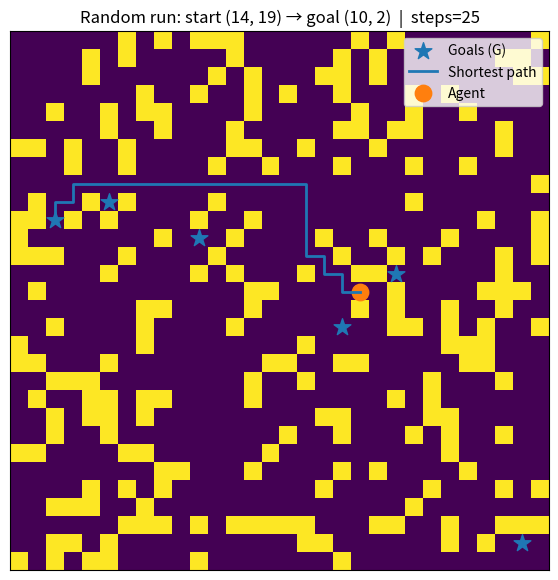

Here is the Python script that generated this plot:
import random
from collections import deque
import numpy as np
import matplotlib.pyplot as plt
from matplotlib.animation import FuncAnimation

# ----------------------------
# 30x30 Random Grid World
# ----------------------------
ROWS, COLS = 30, 30
MOVES = [(-1, 0), (1, 0), (0, -1), (0, 1)]  # U, D, L, R (no need to name for animation)

def generate_grid(rows=30, cols=30, wall_prob=0.22, num_goals=6):
    """Generates a random grid with walls, one start S, and multiple goals G."""
    grid = [["." for _ in range(cols)] for _ in range(rows)]

    # Place walls
    for r in range(rows):
        for c in range(cols):
            if random.random() < wall_prob:
                grid[r][c] = "#"

    # Place start
    while True:
        sr, sc = random.randrange(rows), random.randrange(cols)
        if grid[sr][sc] == ".":
            grid[sr][sc] = "S"
            start = (sr, sc)
            break

    # Place goals
    goals = set()
    while len(goals) < num_goals:
        gr, gc = random.randrange(rows), random.randrange(cols)
        if grid[gr][gc] == ".":
            grid[gr][gc] = "G"
            goals.add((gr, gc))

    return grid, start, goals

def in_bounds(r, c):
    return 0 <= r < ROWS and 0 <= c < COLS

def passable(grid, r, c):
    return grid[r][c] != "#"

def bfs(grid, start):
    """BFS returns dist and parent pointers for shortest paths from start."""
    q = deque([start])
    dist = {start: 0}
    parent = {start: None}

    while q:
        r, c = q.popleft()
        cur = (r, c)

        for dr, dc in MOVES:
            nr, nc = r + dr, c + dc
            nxt = (nr, nc)
            if in_bounds(nr, nc) and passable(grid, nr, nc) and nxt not in dist:
                dist[nxt] = dist[cur] + 1
                parent[nxt] = cur
                q.append(nxt)

    return dist, parent

def reconstruct_path(goal, parent):
    path = []
    cur = goal
    while cur is not None:
        path.append(cur)
        cur = parent[cur]
    path.reverse()
    return path

def grid_to_base_image(grid):
    """
    base image values:
      0 = free
      1 = wall
    """
    base = np.zeros((ROWS, COLS), dtype=int)
    for r in range(ROWS):
        for c in range(COLS):
            if grid[r][c] == "#":
                base[r, c] = 1
    return base

def make_random_reachable_instance(max_tries=200, wall_prob=0.22, num_goals=6):
    """
    Keeps generating random grids until at least one goal is reachable.
    Returns (grid, start, goals, chosen_goal, path).
    """
    for _ in range(max_tries):
        grid, start, goals = generate_grid(ROWS, COLS, wall_prob=wall_prob, num_goals=num_goals)
        dist, parent = bfs(grid, start)
        reachable = [g for g in goals if g in dist]
        if reachable:
            # Pick a random reachable goal for variety
            chosen_goal = random.choice(reachable)
            path = reconstruct_path(chosen_goal, parent)
            return grid, start, goals, chosen_goal, path

    raise RuntimeError("Couldn't generate a reachable goal. Try lowering wall_prob (e.g., 0.15).")

def animate(grid, start, goals, goal, path, interval_ms=220):
    base = grid_to_base_image(grid)

    fig, ax = plt.subplots(figsize=(7, 7))
    ax.set_title(f"Random run: start {start} → goal {goal}  |  steps={len(path)-1}")
    ax.imshow(base, origin="upper")
    ax.set_xticks([])
    ax.set_yticks([])

    # Goals (stars)
    ax.scatter([g[1] for g in goals], [g[0] for g in goals], marker="*", s=160, label="Goals (G)")

    # Planned path line
    xs = [p[1] for p in path]
    ys = [p[0] for p in path]
    ax.plot(xs, ys, linewidth=2, label="Shortest path")

    # Agent dot (animated)
    agent = ax.scatter([start[1]], [start[0]], s=140, marker="o", label="Agent")

    ax.legend(loc="upper right")

    def update(i):
        r, c = path[i]
        agent.set_offsets([[c, r]])
        return (agent,)

    anim = FuncAnimation(fig, update, frames=len(path), interval=interval_ms, blit=True, repeat=False)
    plt.show()

# ----------------------------
# Run: RANDOM every time
# ----------------------------
if __name__ == "__main__":
    # Randomness: no fixed seed => different animation each run
    grid, start, goals, goal, path = make_random_reachable_instance(
        max_tries=200,
        wall_prob=0.22,   # increase for harder mazes, decrease for easier
        num_goals=6
    )

    print("Start:", start)
    print("All goals:", goals)
    print("Chosen reachable goal:", goal)
    print("Steps:", len(path) - 1)

    animate(grid, start, goals, goal, path, interval_ms=220)  # larger interval = slower
